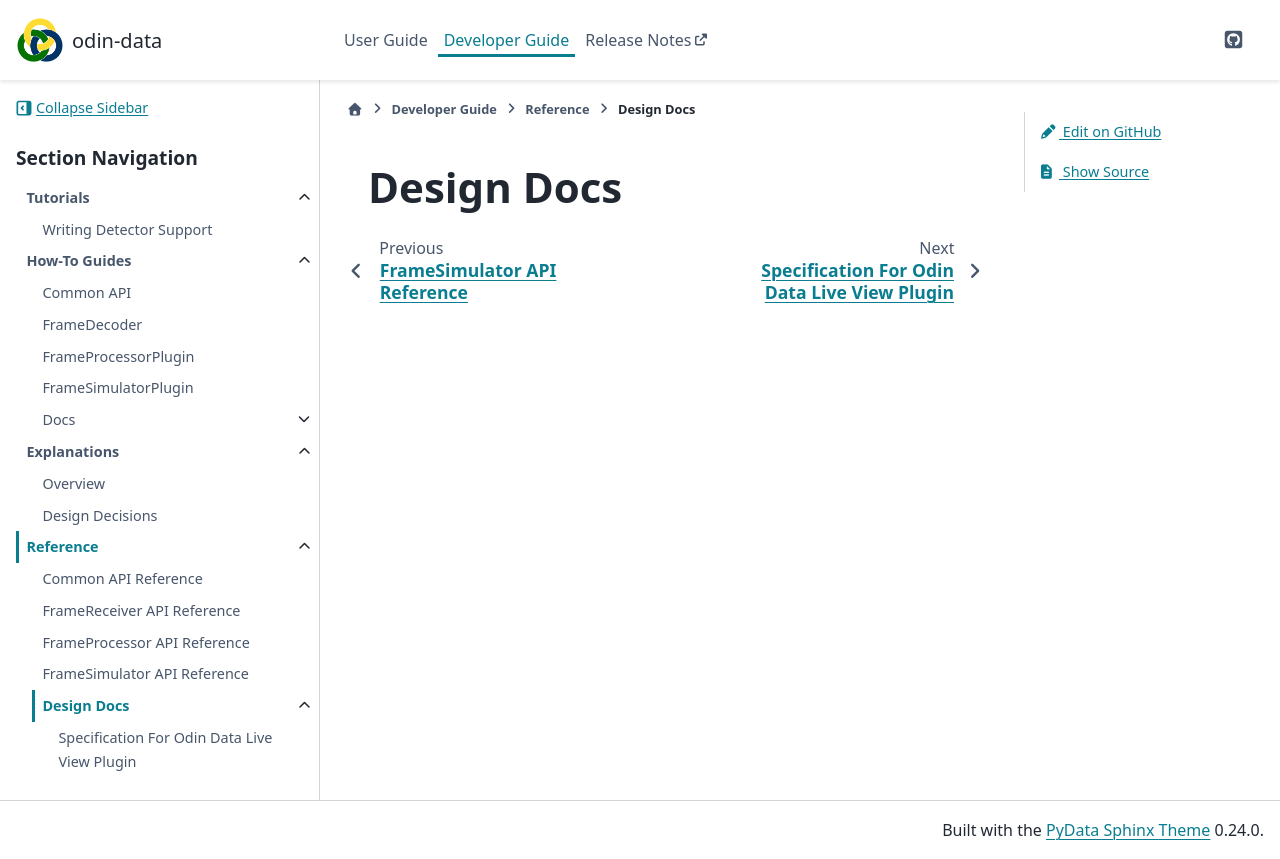

repository: odin-detector/odin-data · page: master/developer/reference/design-docs/index.html · generator: sphinx

# Design Docs
